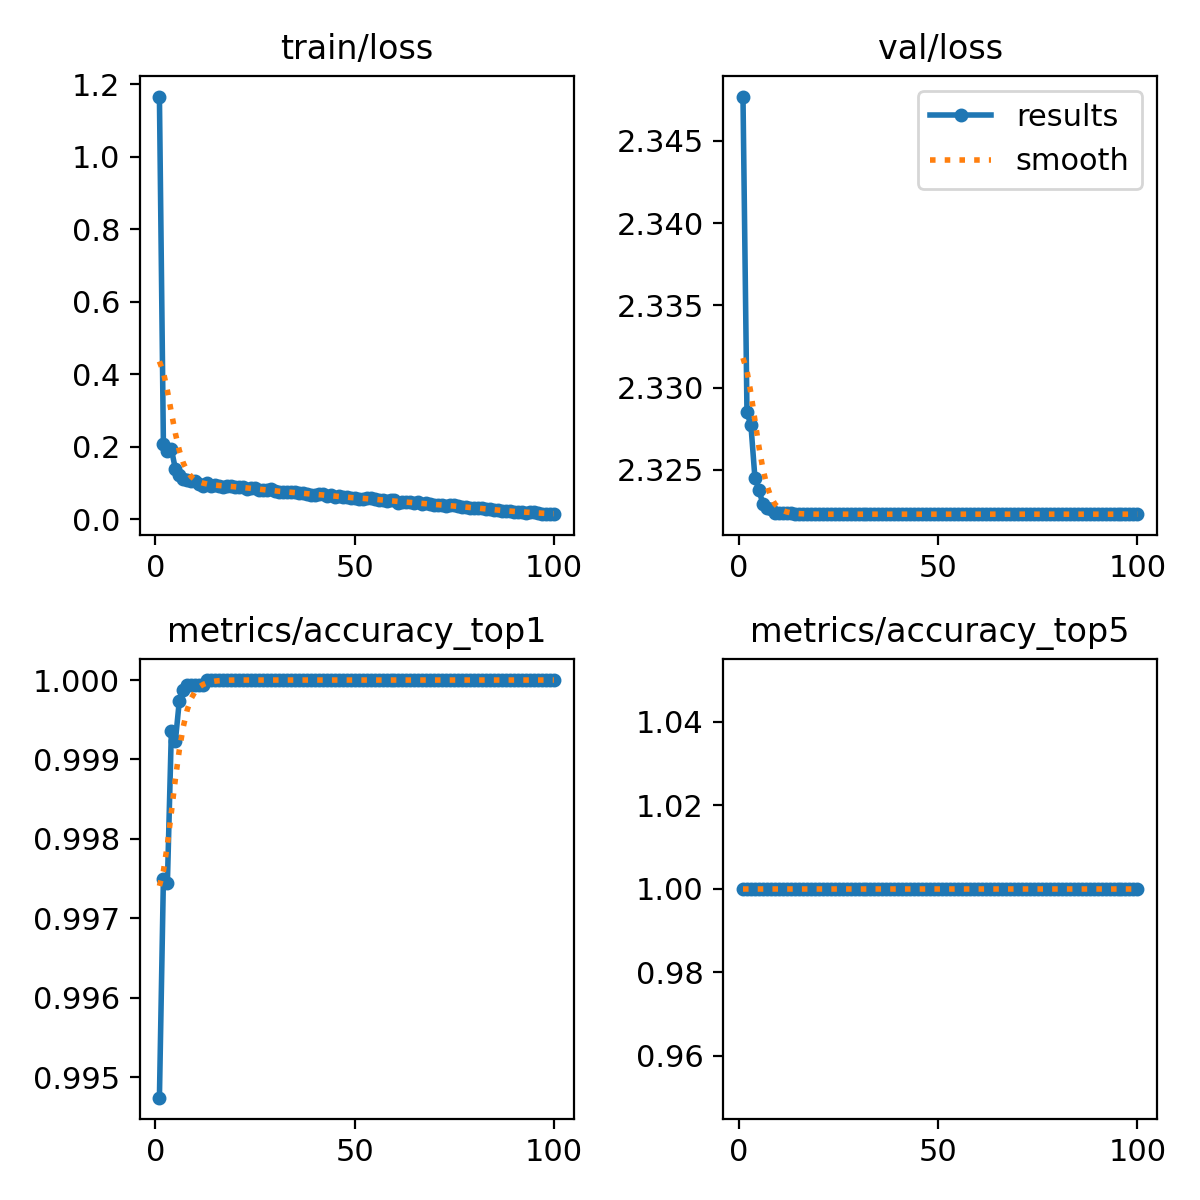

The data file committed next to this chart (first rows):
epoch, train/loss, metrics/accuracy_top1, metrics/accuracy_top5, val/loss, lr/pg0, lr/pg1, lr/pg2
1, 1.166, 0.9947, 1, 2.348, 0.003332, 0.003332, 0.003332
2, 0.2079, 0.9975, 1, 2.329, 0.0066, 0.0066, 0.0066
3, 0.1889, 0.9974, 1, 2.328, 0.009801, 0.009801, 0.009801
4, 0.1935, 0.9994, 1, 2.325, 0.009703, 0.009703, 0.009703
5, 0.1388, 0.9992, 1, 2.324, 0.009604, 0.009604, 0.009604
6, 0.1227, 0.9997, 1, 2.323, 0.009505, 0.009505, 0.009505
7, 0.1098, 0.9999, 1, 2.323, 0.009406, 0.009406, 0.009406
8, 0.1092, 0.9999, 1, 2.323, 0.009307, 0.009307, 0.009307
9, 0.1043, 0.9999, 1, 2.322, 0.009208, 0.009208, 0.009208
10, 0.1048, 0.9999, 1, 2.322, 0.009109, 0.009109, 0.009109
11, 0.09598, 0.9999, 1, 2.322, 0.00901, 0.00901, 0.00901
12, 0.09239, 0.9999, 1, 2.322, 0.008911, 0.008911, 0.008911
13, 0.09881, 1, 1, 2.322, 0.008812, 0.008812, 0.008812
14, 0.09191, 1, 1, 2.322, 0.008713, 0.008713, 0.008713
15, 0.09504, 1, 1, 2.322, 0.008614, 0.008614, 0.008614
16, 0.09241, 1, 1, 2.322, 0.008515, 0.008515, 0.008515
17, 0.08943, 1, 1, 2.322, 0.008416, 0.008416, 0.008416
18, 0.09012, 1, 1, 2.322, 0.008317, 0.008317, 0.008317
19, 0.09262, 1, 1, 2.322, 0.008218, 0.008218, 0.008218
20, 0.08992, 1, 1, 2.322, 0.008119, 0.008119, 0.008119
21, 0.08867, 1, 1, 2.322, 0.00802, 0.00802, 0.00802
22, 0.08826, 1, 1, 2.322, 0.007921, 0.007921, 0.007921
23, 0.08299, 1, 1, 2.322, 0.007822, 0.007822, 0.007822
24, 0.08467, 1, 1, 2.322, 0.007723, 0.007723, 0.007723
25, 0.08697, 1, 1, 2.322, 0.007624, 0.007624, 0.007624
26, 0.08145, 1, 1, 2.322, 0.007525, 0.007525, 0.007525
27, 0.08101, 1, 1, 2.322, 0.007426, 0.007426, 0.007426
28, 0.07915, 1, 1, 2.322, 0.007327, 0.007327, 0.007327
29, 0.08251, 1, 1, 2.322, 0.007228, 0.007228, 0.007228
30, 0.07769, 1, 1, 2.322, 0.007129, 0.007129, 0.007129
31, 0.07445, 1, 1, 2.322, 0.00703, 0.00703, 0.00703
32, 0.0759, 1, 1, 2.322, 0.006931, 0.006931, 0.006931
33, 0.07517, 1, 1, 2.322, 0.006832, 0.006832, 0.006832
34, 0.0744, 1, 1, 2.322, 0.006733, 0.006733, 0.006733
35, 0.07453, 1, 1, 2.322, 0.006634, 0.006634, 0.006634
36, 0.07137, 1, 1, 2.322, 0.006535, 0.006535, 0.006535
37, 0.07155, 1, 1, 2.322, 0.006436, 0.006436, 0.006436
38, 0.07072, 1, 1, 2.322, 0.006337, 0.006337, 0.006337
39, 0.0673, 1, 1, 2.322, 0.006238, 0.006238, 0.006238
40, 0.06715, 1, 1, 2.322, 0.006139, 0.006139, 0.006139
41, 0.0697, 1, 1, 2.322, 0.00604, 0.00604, 0.00604
42, 0.0682, 1, 1, 2.322, 0.005941, 0.005941, 0.005941
43, 0.06488, 1, 1, 2.322, 0.005842, 0.005842, 0.005842
44, 0.06532, 1, 1, 2.322, 0.005743, 0.005743, 0.005743
45, 0.06161, 1, 1, 2.322, 0.005644, 0.005644, 0.005644
46, 0.06279, 1, 1, 2.322, 0.005545, 0.005545, 0.005545
47, 0.06244, 1, 1, 2.322, 0.005446, 0.005446, 0.005446
48, 0.06094, 1, 1, 2.322, 0.005347, 0.005347, 0.005347
49, 0.05806, 1, 1, 2.322, 0.005248, 0.005248, 0.005248
50, 0.05877, 1, 1, 2.322, 0.005149, 0.005149, 0.005149
51, 0.05678, 1, 1, 2.322, 0.00505, 0.00505, 0.00505
52, 0.05586, 1, 1, 2.322, 0.004951, 0.004951, 0.004951
53, 0.05798, 1, 1, 2.322, 0.004852, 0.004852, 0.004852
54, 0.05873, 1, 1, 2.322, 0.004753, 0.004753, 0.004753
55, 0.05429, 1, 1, 2.322, 0.004654, 0.004654, 0.004654
56, 0.05262, 1, 1, 2.322, 0.004555, 0.004555, 0.004555
57, 0.05254, 1, 1, 2.322, 0.004456, 0.004456, 0.004456
58, 0.05127, 1, 1, 2.322, 0.004357, 0.004357, 0.004357
59, 0.05189, 1, 1, 2.322, 0.004258, 0.004258, 0.004258
60, 0.05168, 1, 1, 2.322, 0.004159, 0.004159, 0.004159
... 40 more rows
